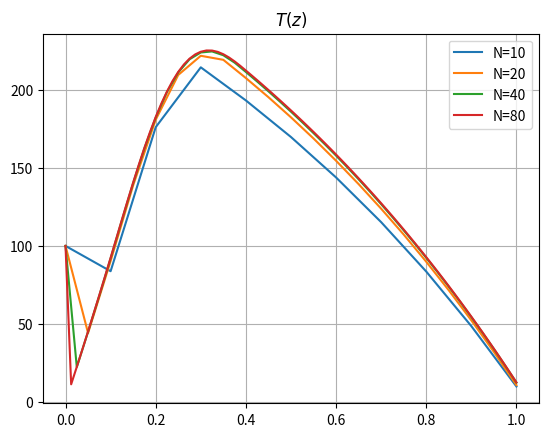

Write Python code to recreate this figure.
# -----------------------------------------------------------------------------
# SF2527 Numerical Methods for Differential Equations I
# Computer Exercise 1, Part 3-a
#
# Author: Alessio / Tim
# Date: 26 August 2025
# -----------------------------------------------------------------------------

import numpy as np
import matplotlib.pyplot as plt
from scipy.sparse import diags
from scipy.sparse.linalg import spsolve
# from scipy.linalg import solve_banded
# from time import time


def forcing_func(z: np.ndarray, Q_0: float, a: float, b: float) -> np.ndarray:
    result = np.zeros_like(z)
    forced = np.where((z >= a) & (z <= b))
    result[forced] = Q_0 * np.sin((z[forced] - a) * np.pi / (b - a))
    return result


def alpha(v: float, alpha_0: float) -> float:
    return np.sqrt(0.25 * v**2 + alpha_0**2) - 0.5 * v


## PSEUDO CODE
# 1. Define the problem parameters
A = 0.1
B = 0.4
Q_0 = 7.0e3
ALPHA_0 = 50.0
T_OUT = 25.0
T_IN = 100.0
V = 1.0
N_vals = [10, 20, 40, 80]
# N_vals = [40]
L = 1.0

# Prepare plotting area
fig, ax = plt.subplots(1, 1)

for N in N_vals:
    # define the grid
    z = np.linspace(start=0, stop=L, num=N+1)
    h = z[1] - z[0]
    # print(z); print(len(z)); print('h =', h)

# 2. Assemble the system matrix A and the right-hand side vector b

    q_of_z = forcing_func(z, Q_0, A, B)
    # plt.plot(z, q_of_z); plt.show()
    alpha_of_v = alpha(v=V, alpha_0=ALPHA_0)

    d_lo = -2 - V * h
    d_mid = 4
    d_up = -2 + V * h
    an1 = -2 -V * h -2 + V* h
    an = 4 - 2 * alpha_of_v * h * (-2 + V * h)
    b1 = 2 * h**2 * q_of_z[1] + (2 + V * h) * T_IN
    bn = -2 * alpha_of_v * h * (-2 + V * h)

    # Main matrix diagonals
    diag_lo = np.full(shape=N-1, fill_value=d_lo)
    diag_lo[-1] = an1
    diag_mid = np.full(shape=N, fill_value=d_mid)
    diag_mid[-1] = an
    diag_up = np.full(shape=N-1, fill_value=d_up)

    # RHS of linear system
    b_vector = 2 * h**2 * q_of_z[1:]
    b_vector[-1] = bn
    
    # assemble matrix
    diagonals = [diag_lo, diag_mid, diag_up]
    A_matrix = diags(diagonals, offsets=[-1, 0, 1]).tocsc()

# 3. Solve the linear system
    T = spsolve(A=A_matrix, b=b_vector)

# 4. Plot the solution
    ax.plot(z, np.concatenate(([T_IN], T)), label=f'N={N}')

# 5. Report the temperature values at centre for different grid sizes
    # T_mid = 
    print()

# Finalise the plot
plt.legend()
plt.title('$T(z)$')
plt.grid()
plt.show()